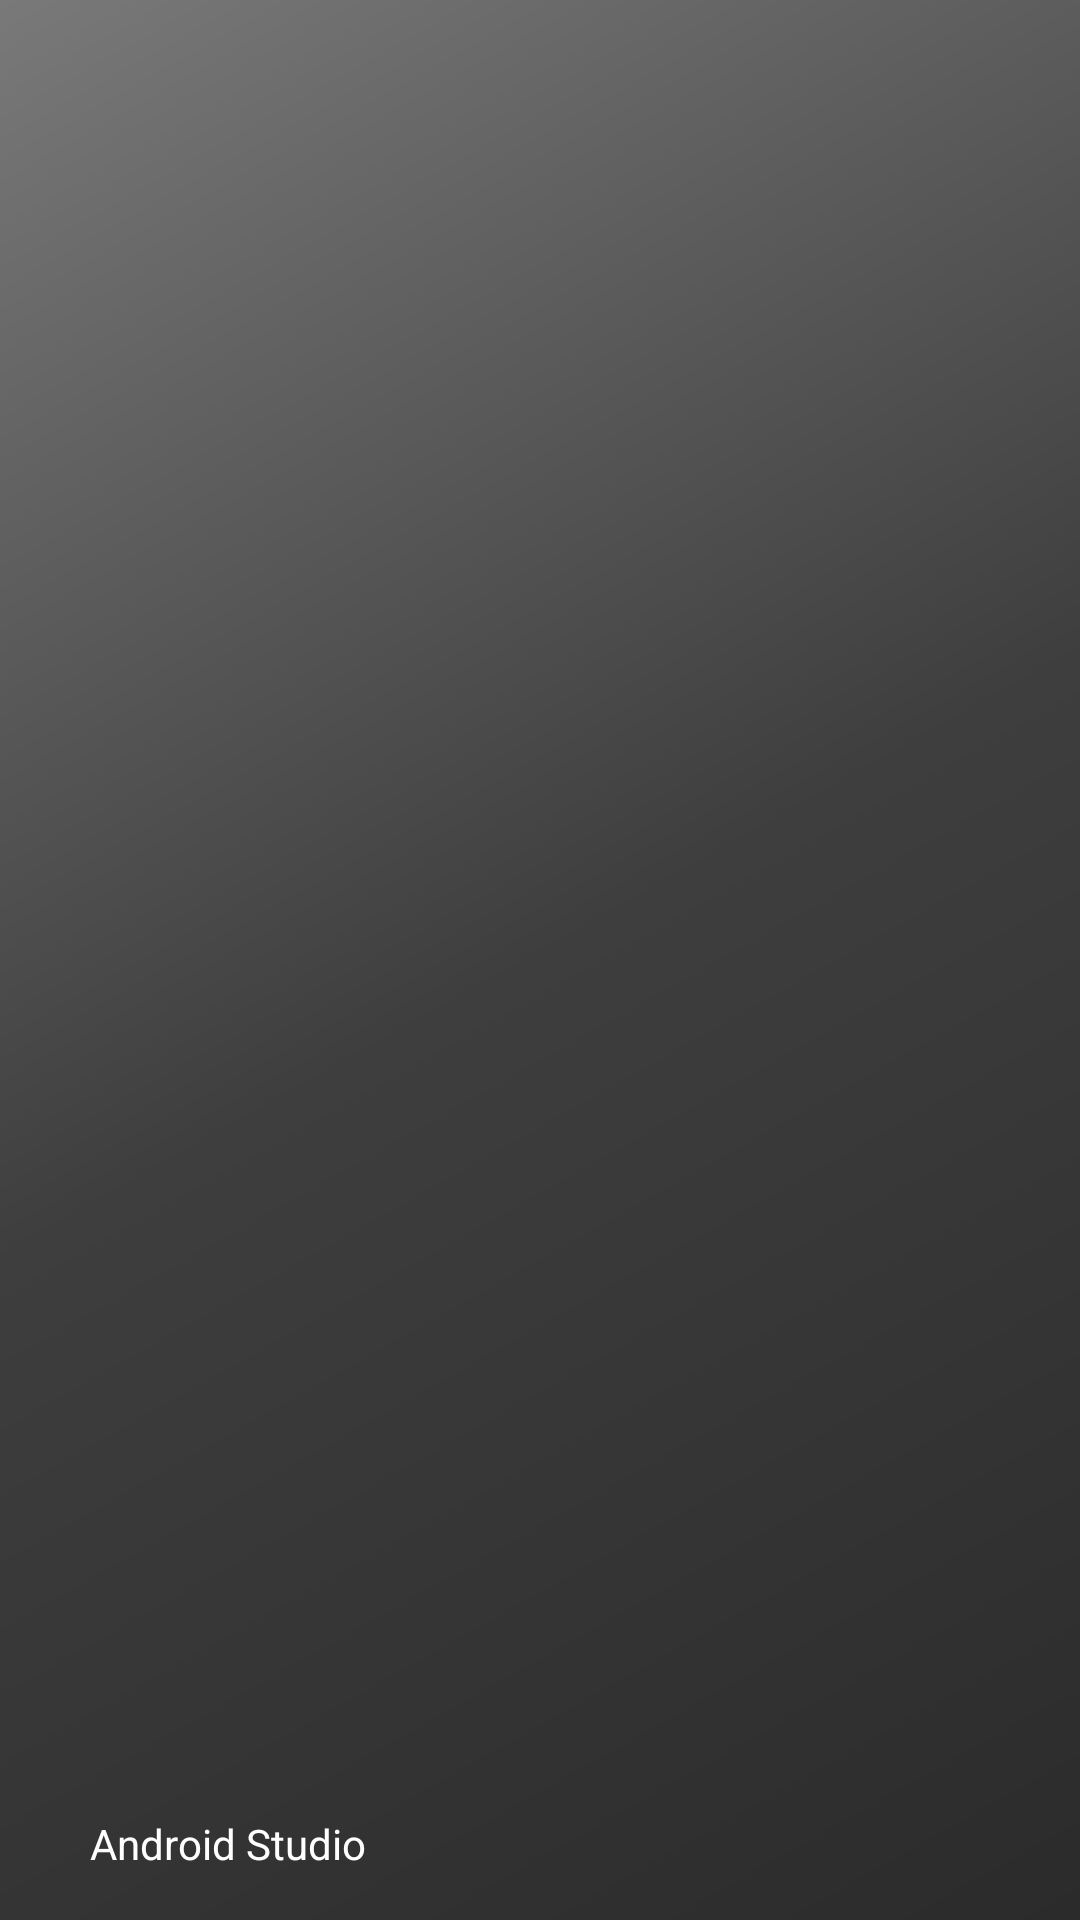

This screen was rendered from an Android layout file. Write that file and the resources it references.
<!-- AndroidManifest.xml: application theme AppTheme -->
<!-- res/layout/nav_header_main.xml -->
<?xml version="1.0" encoding="utf-8"?>
<RelativeLayout xmlns:android="http://schemas.android.com/apk/res/android"
    android:layout_width="match_parent"
    android:layout_height="@dimen/nav_header_height"
    android:background="@drawable/side_nav_bar"
    android:gravity="bottom"
    android:orientation="vertical"
    android:paddingBottom="@dimen/activity_vertical_margin"
    android:paddingLeft="@dimen/activity_horizontal_margin"
    android:paddingRight="@dimen/activity_horizontal_margin"
    android:paddingTop="@dimen/activity_vertical_margin"
    android:theme="@style/ThemeOverlay.AppCompat.Dark">

    <TextView
        android:id="@+id/header_name"
        android:layout_width="wrap_content"
        android:layout_height="wrap_content"
        android:text="Android Studio"
        android:textAppearance="@style/TextAppearance.AppCompat.Body1"
        android:layout_alignTop="@+id/imageView"
        android:layout_centerHorizontal="true"
        android:layout_toRightOf="@+id/imageView"
        android:layout_marginLeft="14dp"
        android:layout_marginTop="12dp"/>

    <ImageView
        android:id="@+id/imageView"
        android:layout_width="wrap_content"
        android:layout_height="wrap_content"
        android:src="@android:drawable/sym_def_app_icon"
        android:layout_centerVertical="true"
        android:layout_alignParentLeft="true"
        android:layout_alignParentStart="true" />

</RelativeLayout>
<!-- resources referenced by this layout -->
<resources>
  <dimen name="activity_horizontal_margin">16dp</dimen>
  <dimen name="activity_vertical_margin">16dp</dimen>
  <dimen name="nav_header_height">110dp</dimen>
  <!-- drawable side_nav_bar (drawable) -->
  <shape xmlns:android="http://schemas.android.com/apk/res/android"
      android:shape="rectangle">
      <gradient
          android:angle="135"
          android:centerColor="#3e3e3e"
          android:startColor="#2b2b2b"
          android:endColor="#797979"
          android:type="linear" />
  </shape>
  <style name="AppTheme" parent="Theme.AppCompat.Light.DarkActionBar">
          
          <item name="colorPrimary">@color/colorPrimary</item>
          <item name="colorPrimaryDark">@color/colorPrimaryDark</item>
          <item name="colorAccent">@color/colorAccent</item>
          <item name="submitBackground">@android:color/black</item>
      </style>
  <color name="colorPrimary">#b80909</color>
  <color name="colorPrimaryDark">#B00909</color>
  <color name="colorAccent">#454545</color>
</resources>
